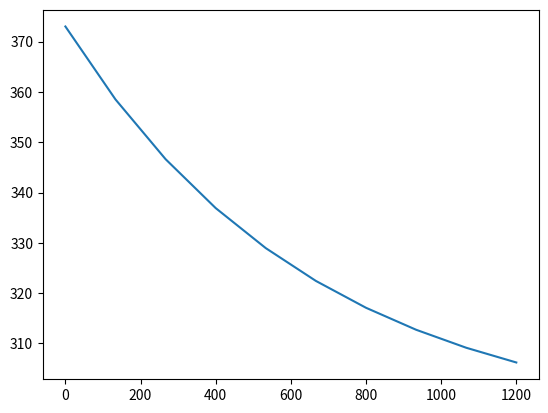

The matplotlib source for this figure:
# coding: utf-8

import math
import numpy as np
import pandas as pd
import matplotlib.pyplot as plt

#input temp in kelvin, time in seconds, k in 1/seconds
input_dict = {'init_temp': 373.0,
              'surrounding_temp': 293.0,
              'time_difference': 1200.0,
              'cooling_constant': 0.00150,}

data_dict = {}

def cooling_function(input_dict):
    t_0 = t_s = s = k = 0.0 #initialization

    t_0 = input_dict['init_temp']
    t_s = input_dict['surrounding_temp']
    s = input_dict['time_difference'] 
    k = input_dict['cooling_constant']

    final_temp = t_s + (t_0 - t_s) * math.exp(-(k)*s)
    
    return final_temp

final_temp = cooling_function(input_dict)

def data_array(input_dict):
    # initialize
    t_0 = t_f = s = k = 0.0 
    time_array = temp_array = []


    t_0 = input_dict['init_temp']
    t_s = input_dict['surrounding_temp']
    s = input_dict['time_difference']
    k = input_dict['cooling_constant']    

    time_array = np.linspace(0.0, s, num=10)
    data_dict['time'] = time_array
        
    def temp_func(time_array): 
        for s in time_array:
            t_f = t_s + (t_0 - t_s) * math.exp(-(k)*s)
            temp_array.append(t_f)
            
    temp_func(time_array)
    data_dict['temp'] = temp_array
    
temp_array = data_array(input_dict)

df = pd.DataFrame.from_dict(data=data_dict)
print(df)

graph = plt.plot(data_dict['time'], data_dict['temp'])
print(graph)

